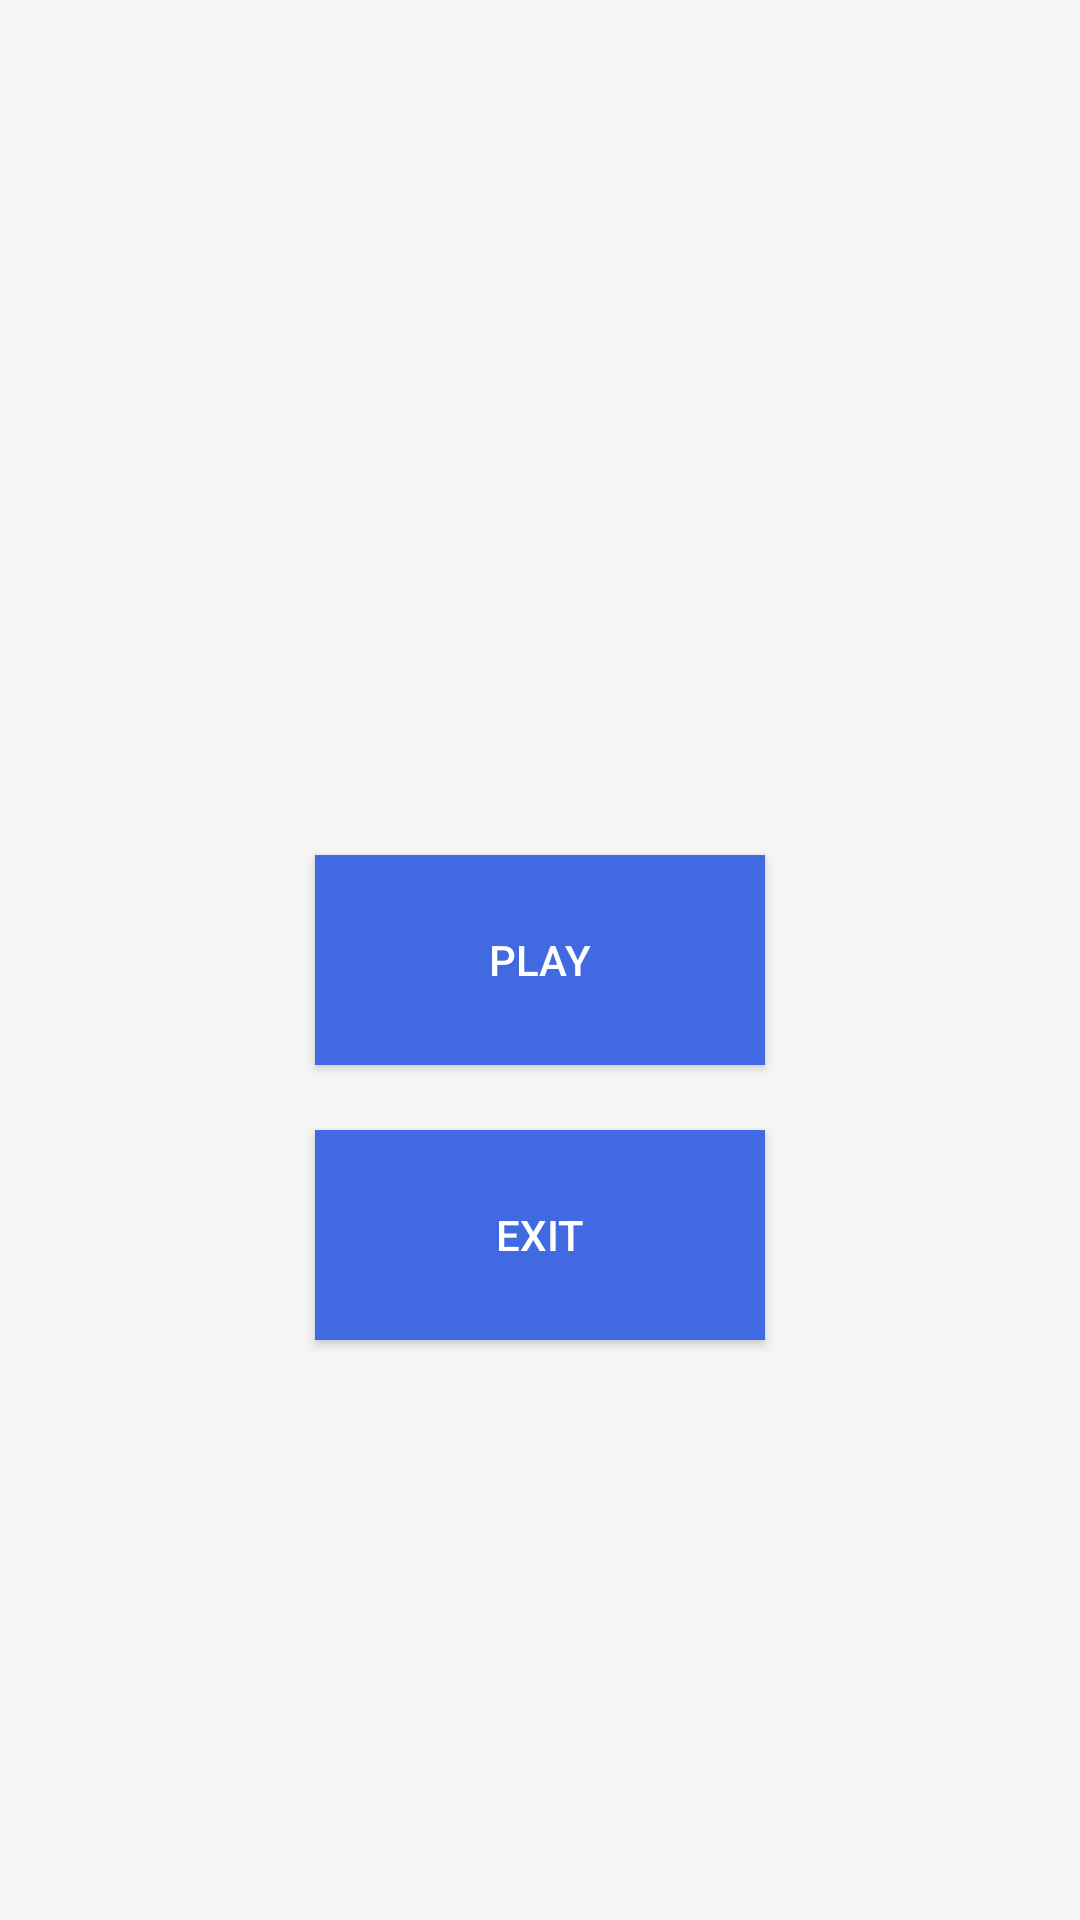

Write the Android layout XML for this screen, with the resource values it uses.
<!-- AndroidManifest.xml: application theme AppTheme -->
<!-- res/layout/activity_player_menu.xml -->
<?xml version="1.0" encoding="utf-8"?>
<android.support.constraint.ConstraintLayout xmlns:android="http://schemas.android.com/apk/res/android"
	xmlns:app="http://schemas.android.com/apk/res-auto"
	xmlns:tools="http://schemas.android.com/tools"
	android:layout_width="match_parent"
	android:layout_height="match_parent"
	android:background="@color/app_background"
	tools:context=".PlayerMenu">

	<Button
		android:id="@+id/play_button"
		android:layout_width="150dp"
		android:layout_height="70dp"
		android:background="@color/app_button"
		android:onClick="gotoGameBoard"
		android:text="Play"
		android:textColor="@color/text_color"
		app:layout_constraintBottom_toBottomOf="parent"
		app:layout_constraintEnd_toEndOf="parent"
		app:layout_constraintHorizontal_bias="0.500"
		app:layout_constraintStart_toStartOf="parent"
		app:layout_constraintTop_toTopOf="parent"
		app:layout_constraintVertical_bias="0.500" />

	<Button
		android:id="@+id/exit_button"
		android:layout_width="150dp"
		android:layout_height="70dp"
		android:background="@color/app_button"
		android:text="Exit"
		android:textColor="@color/text_color"
		app:layout_constraintBottom_toBottomOf="parent"
		app:layout_constraintEnd_toEndOf="@+id/play_button"
		app:layout_constraintHorizontal_bias="1.0"
		app:layout_constraintStart_toStartOf="parent"
		app:layout_constraintTop_toBottomOf="@+id/play_button"
		app:layout_constraintVertical_bias="0.100" />
</android.support.constraint.ConstraintLayout>
<!-- resources referenced by this layout -->
<resources>
  <color name="app_background">#f5f5f5</color>
  <color name="app_button">#4169e1</color>
  <color name="text_color">#fff</color>
  <style name="AppTheme" parent="Theme.AppCompat.Light.DarkActionBar">
          
          <item name="colorPrimary">@color/colorPrimary</item>
          <item name="colorPrimaryDark">@color/colorPrimaryDark</item>
          <item name="colorAccent">@color/colorAccent</item>
      </style>
  <color name="colorPrimary">#666</color>
  <color name="colorPrimaryDark">#555</color>
  <color name="colorAccent">#FF4081</color>
</resources>
